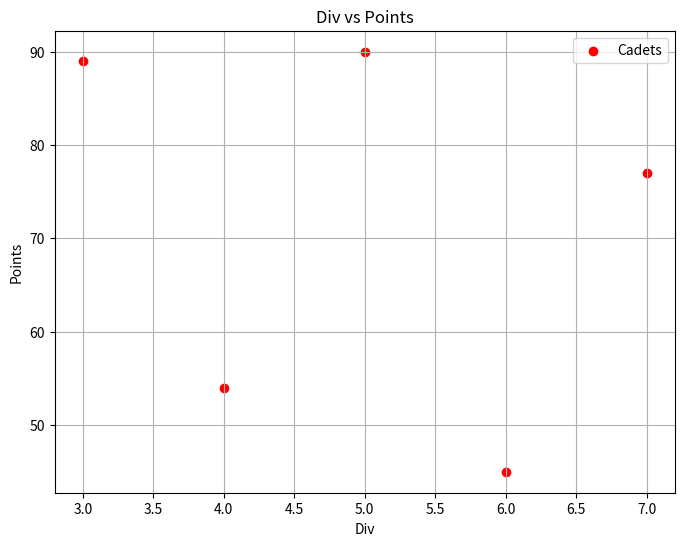

This chart was generated by the following Python code:
import pandas as pd
import matplotlib.pyplot as pl

data = {
    'Name': ['Rohan', 'Mohit', 'Aryan', 'Adi', 'Madhav'],
    'Div': [4, 7, 6, 5, 3],
    'Points': [54, 77, 45, 90, 89]
}

df = pd.DataFrame(data)

print("Dataframe:")
print(df)

avg = df['Points'].mean()
print("\nAvg Points:", avg)

dataf = df[df['Points'] > avg]

print("\nStudents with Points above avg:")
print(dataf)

pl.figure(figsize=(8, 6))
pl.scatter(df['Div'], df['Points'], color='red', label='Cadets')
pl.title('Div vs Points')
pl.xlabel('Div')
pl.ylabel('Points')
pl.grid(True)
pl.legend()
pl.show()